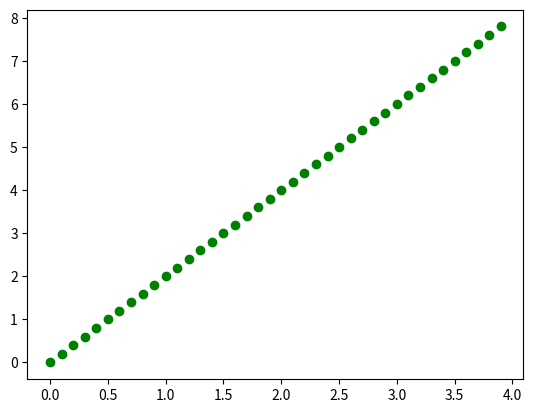

Python code for this plot:
import math
import matplotlib.pyplot as plt
class Unim1D:
    #変数の初期化(constructor)
    def __init__(self, initX, initVX, deltaTime, totalTime):
        self.locationX = initX
        self.velocityX = initVX
        self.deltaTime = deltaTime
        self.totalTime = totalTime
        self.steps = int(self.totalTime / self.deltaTime)
    
    def calcX(self, nowTime : float) -> float:
        return self.locationX + self.velocityX * nowTime   

    def dataWrite(self):
        nowlocX, nowTime = 0, 0
        dataX, dataY = [], []
        for _count in range(self.steps):
            nowlocX = self.calcX(nowTime)
            #print(nowTime, nowlocX)
            dataX.append(nowTime)
            dataY.append(nowlocX)
            nowTime = nowTime + self.deltaTime
        
        plt.plot(dataX, dataY, 'go')
        plt.savefig("unim1D.png")


if __name__ == "__main__":
    initX = 0.0 # 座標xの初期値
    initVX = 2.0 #速度xの初期値
    deltaTime = 0.1 #経過時間の値
    totalTime = 4.0 #総合時間

    unim1d = Unim1D(initX, initVX, deltaTime, totalTime)
    unim1d.dataWrite()